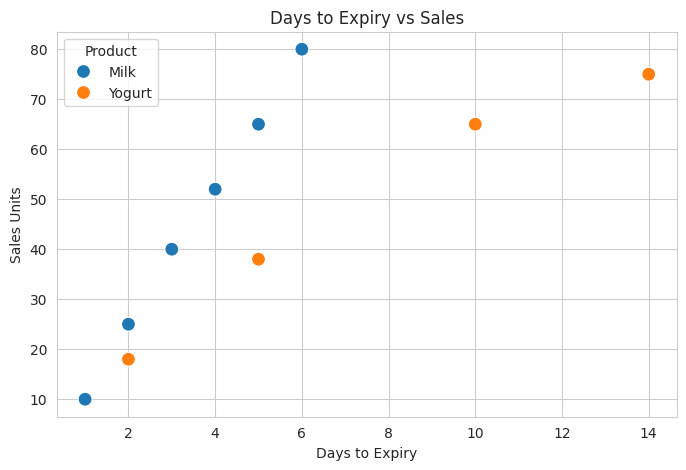
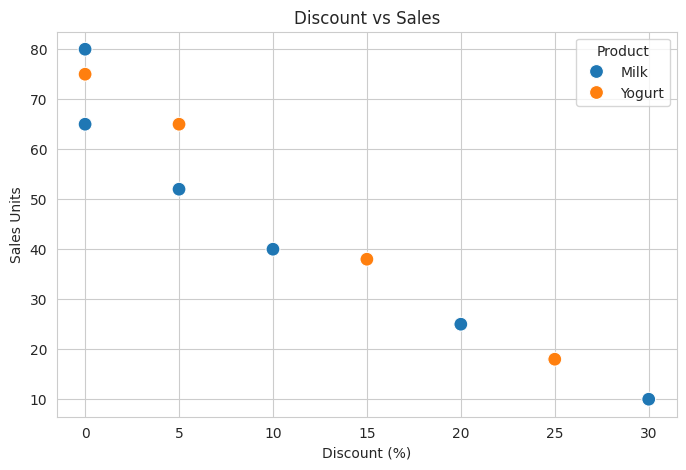
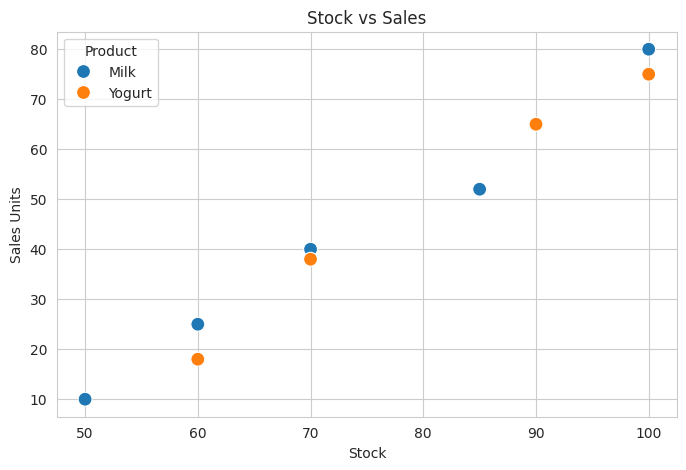
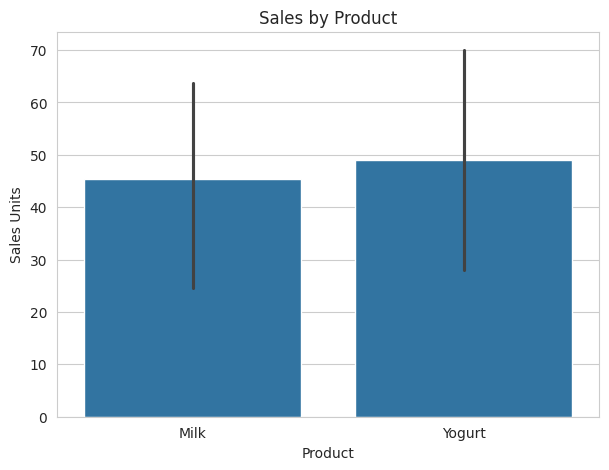
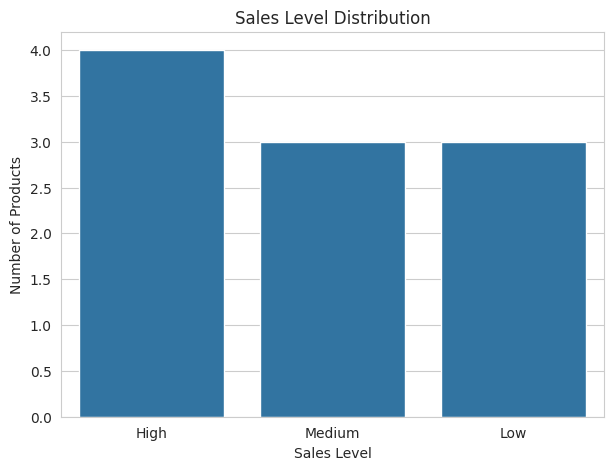
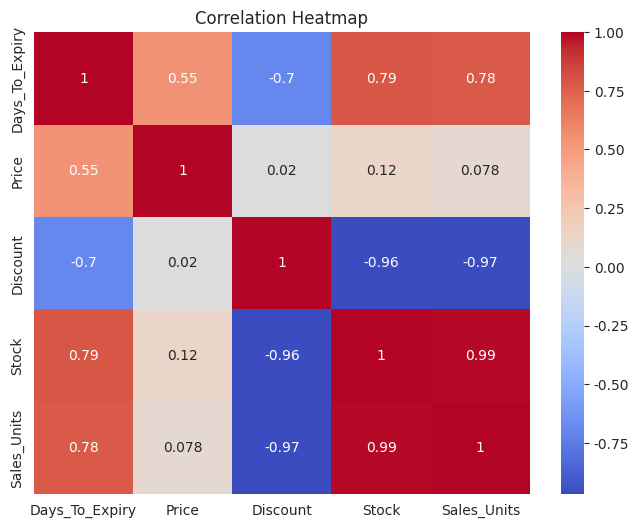

These figures' Python source, in order:
import pandas as pd
import matplotlib.pyplot as plt
import seaborn as sns

# -----------------------------------
# 1. Create the dataset
# -----------------------------------

data = {
    "Product_ID": [
        "P001", "P002", "P003", "P004", "P005",
        "P006", "P007", "P008", "P009", "P010"
    ],

    "Product": [
        "Milk", "Milk", "Milk", "Milk", "Milk",
        "Milk", "Yogurt", "Yogurt", "Yogurt", "Yogurt"
    ],

    "Manufacture_Date": [
        "2026-01-01", "2026-01-02", "2026-01-03",
        "2026-01-04", "2026-01-05", "2026-01-06",
        "2026-01-01", "2026-01-05", "2026-01-10",
        "2026-01-13"
    ],

    "Expiry_Date": [
        "2026-01-07", "2026-01-07", "2026-01-07",
        "2026-01-07", "2026-01-07", "2026-01-07",
        "2026-01-15", "2026-01-15", "2026-01-15",
        "2026-01-15"
    ],

    "Days_To_Expiry": [6, 5, 4, 3, 2, 1, 14, 10, 5, 2],

    "Price": [50, 50, 50, 50, 50, 50, 80, 80, 80, 80],

    "Discount": [0, 0, 5, 10, 20, 30, 0, 5, 15, 25],

    "Stock": [100, 90, 85, 70, 60, 50, 100, 90, 70, 60],

    "Sales_Units": [80, 65, 52, 40, 25, 10, 75, 65, 38, 18],

    "Customer_Demand": [
        "High", "High", "Medium", "Medium", "Low",
        "Low", "High", "High", "Medium", "Low"
    ],

    "Sales_Level": [
        "High", "High", "Medium", "Medium", "Low",
        "Low", "High", "High", "Medium", "Low"
    ]
}

df = pd.DataFrame(data)


# -----------------------------------
# 2. Display the dataset
# -----------------------------------

print("\nDATASET:")
print(df)


# -----------------------------------
# 3. First 5 rows
# -----------------------------------

print("\nFIRST 5 ROWS:")
print(df.head())


# -----------------------------------
# 4. Dataset information
# -----------------------------------

print("\nDATASET INFORMATION:")
print(df.info())


# -----------------------------------
# 5. Statistical summary
# -----------------------------------

print("\nSTATISTICAL SUMMARY:")
print(df.describe())


# -----------------------------------
# 6. Check missing values
# -----------------------------------

print("\nMISSING VALUES:")
print(df.isnull().sum())


# -----------------------------------
# 7. Check duplicate values
# -----------------------------------

print("\nDUPLICATE ROWS:")
print(df.duplicated().sum())


# -----------------------------------
# 8. Convert dates
# -----------------------------------

df["Manufacture_Date"] = pd.to_datetime(df["Manufacture_Date"])
df["Expiry_Date"] = pd.to_datetime(df["Expiry_Date"])


# -----------------------------------
# 9. Average sales
# -----------------------------------

print("\nAVERAGE SALES:")
print(df["Sales_Units"].mean())


# -----------------------------------
# 10. Total sales
# -----------------------------------

print("\nTOTAL SALES:")
print(df["Sales_Units"].sum())


# -----------------------------------
# 11. Sales by product
# -----------------------------------

print("\nSALES BY PRODUCT:")
print(df.groupby("Product")["Sales_Units"].sum())


# -----------------------------------
# 12. Average sales by customer demand
# -----------------------------------

print("\nAVERAGE SALES BY CUSTOMER DEMAND:")
print(df.groupby("Customer_Demand")["Sales_Units"].mean())


# -----------------------------------
# 13. Correlation
# -----------------------------------

print("\nCORRELATION:")
print(
    df[
        [
            "Days_To_Expiry",
            "Price",
            "Discount",
            "Stock",
            "Sales_Units"
        ]
    ].corr()
)


# -----------------------------------
# 14. Visualization
# -----------------------------------

sns.set_style("whitegrid")


# Days to expiry vs sales
plt.figure(figsize=(8, 5))

sns.scatterplot(
    x="Days_To_Expiry",
    y="Sales_Units",
    hue="Product",
    data=df,
    s=100
)

plt.title("Days to Expiry vs Sales")
plt.xlabel("Days to Expiry")
plt.ylabel("Sales Units")

plt.show()


# -----------------------------------
# 15. Discount vs sales
# -----------------------------------

plt.figure(figsize=(8, 5))

sns.scatterplot(
    x="Discount",
    y="Sales_Units",
    hue="Product",
    data=df,
    s=100
)

plt.title("Discount vs Sales")
plt.xlabel("Discount (%)")
plt.ylabel("Sales Units")

plt.show()


# -----------------------------------
# 16. Stock vs sales
# -----------------------------------

plt.figure(figsize=(8, 5))

sns.scatterplot(
    x="Stock",
    y="Sales_Units",
    hue="Product",
    data=df,
    s=100
)

plt.title("Stock vs Sales")
plt.xlabel("Stock")
plt.ylabel("Sales Units")

plt.show()


# -----------------------------------
# 17. Sales by product
# -----------------------------------

plt.figure(figsize=(7, 5))

sns.barplot(
    x="Product",
    y="Sales_Units",
    data=df
)

plt.title("Sales by Product")
plt.xlabel("Product")
plt.ylabel("Sales Units")

plt.show()


# -----------------------------------
# 18. Sales level count
# -----------------------------------

plt.figure(figsize=(7, 5))

sns.countplot(
    x="Sales_Level",
    data=df
)

plt.title("Sales Level Distribution")
plt.xlabel("Sales Level")
plt.ylabel("Number of Products")

plt.show()


# -----------------------------------
# 19. Correlation heatmap
# -----------------------------------

plt.figure(figsize=(8, 6))

correlation = df[
    [
        "Days_To_Expiry",
        "Price",
        "Discount",
        "Stock",
        "Sales_Units"
    ]
].corr()

sns.heatmap(
    correlation,
    annot=True,
    cmap="coolwarm"
)

plt.title("Correlation Heatmap")

plt.show()
